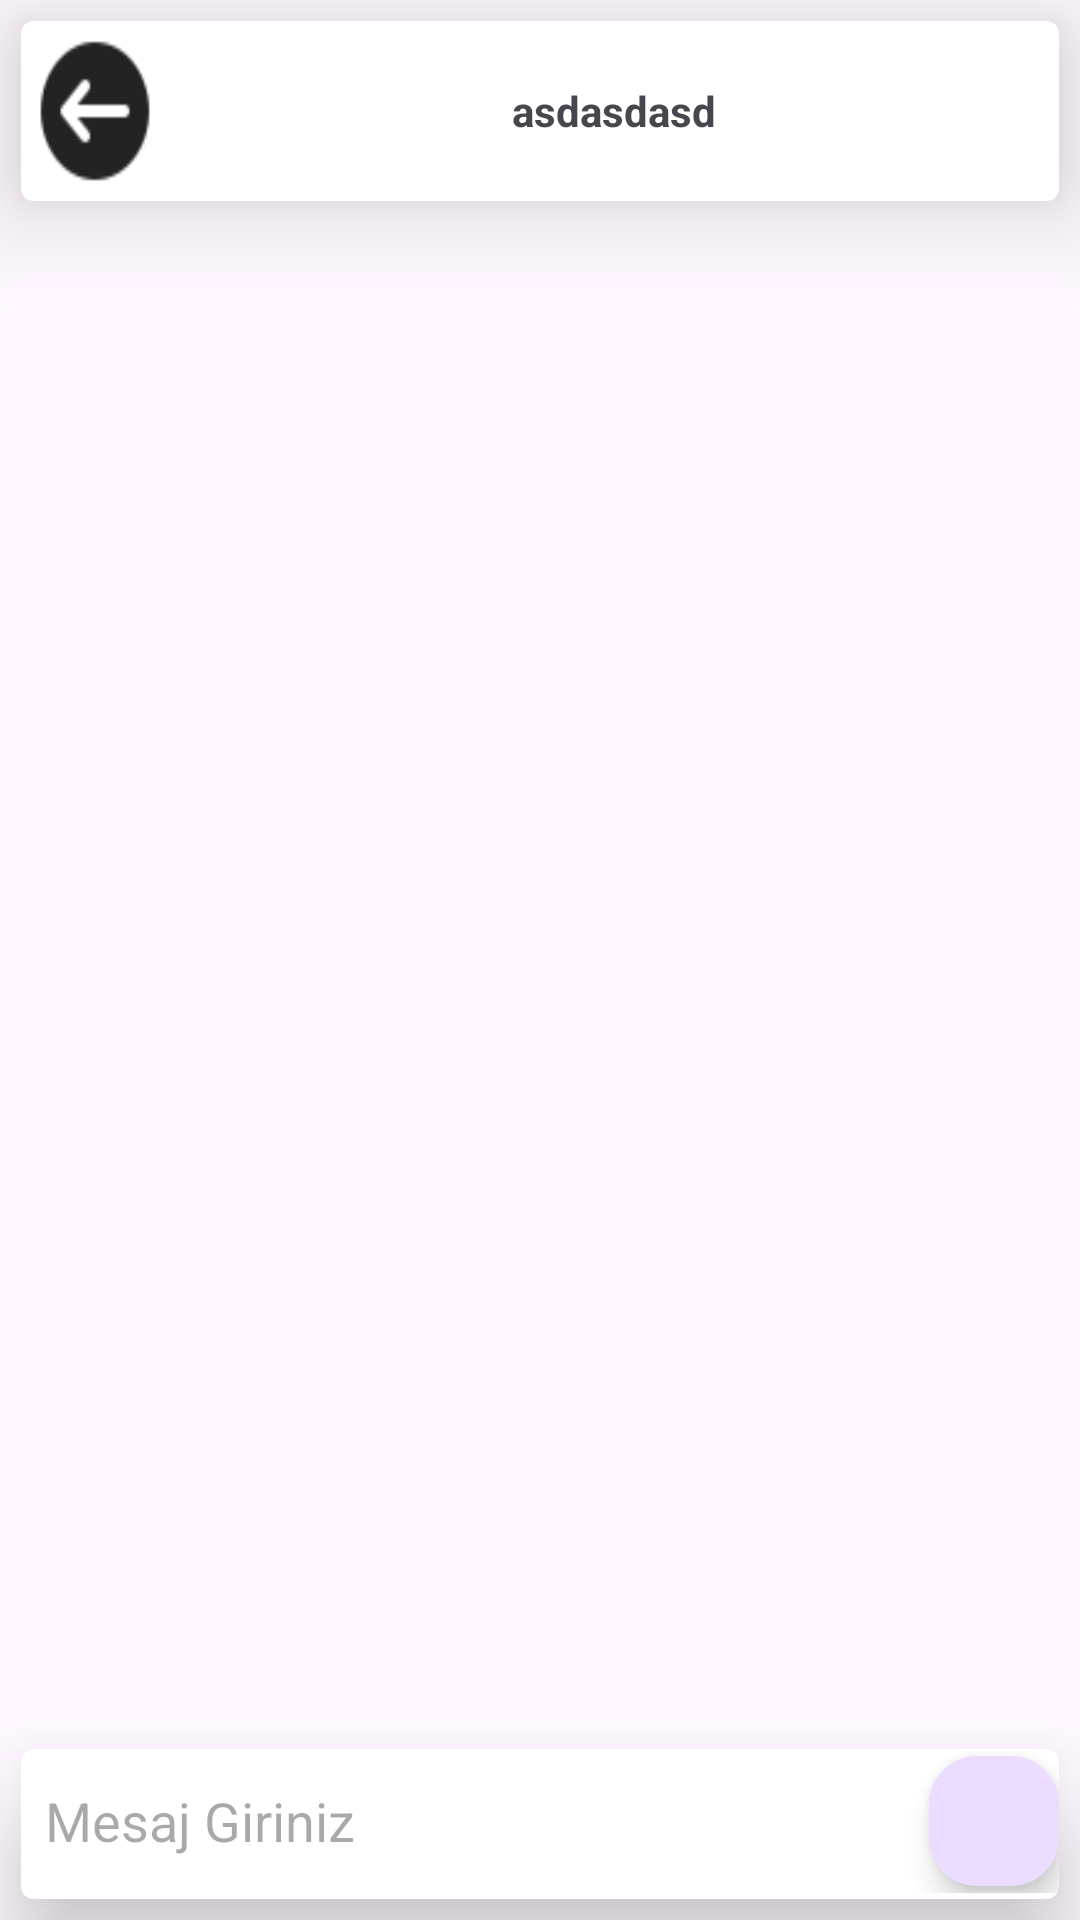

Android layout source for this screen:
<!-- AndroidManifest.xml: application theme Theme.MuhChat -->
<!-- res/layout/activity_chat.xml -->
<?xml version="1.0" encoding="utf-8"?>
<RelativeLayout xmlns:android="http://schemas.android.com/apk/res/android"
    xmlns:app="http://schemas.android.com/apk/res-auto"
    xmlns:tools="http://schemas.android.com/tools"
    android:layout_width="match_parent"
    android:layout_height="match_parent"
    android:orientation="horizontal"
    tools:context=".Activity.ChatActivity">

    <androidx.cardview.widget.CardView
        android:id="@+id/card_view_chat"
        android:layout_width="match_parent"
        android:layout_height="60dp"
        android:layout_alignParentTop="true"
        android:layout_margin="7dp"
        app:cardCornerRadius="4dp"
        app:cardElevation="20dp">

        <LinearLayout
            android:layout_width="match_parent"
            android:layout_height="60dp"
            android:orientation="horizontal">

            <ImageView
                android:layout_width="0dp"
                android:layout_height="match_parent"
                android:id="@+id/geridonbuton"
                android:layout_margin="5dp"
                android:layout_weight="1"
                android:background="@drawable/back_arrow" />

            <TextView
                android:layout_width="0dp"
                android:layout_height="match_parent"
                android:id="@+id/chat_username_textview"
                android:layout_margin="10dp"
                android:layout_weight="7"
                android:gravity="center"
                android:text="asdasdasd"
                android:textStyle="bold" />

        </LinearLayout>
    </androidx.cardview.widget.CardView>

    <androidx.recyclerview.widget.RecyclerView
        android:layout_width="match_parent"
        android:layout_below="@+id/card_view_chat"
        android:id="@+id/chat_recy_view"
        android:layout_above="@+id/card_view_chat_bottom"
        android:layout_height="match_parent">

    </androidx.recyclerview.widget.RecyclerView>



    <androidx.cardview.widget.CardView
        android:id="@+id/card_view_chat_bottom"
        android:layout_width="match_parent"
        android:layout_height="50dp"
        android:layout_alignParentBottom="true"
        android:layout_margin="7dp"
        app:cardCornerRadius="4dp"
        app:cardElevation="20dp">

        <LinearLayout
            android:layout_width="match_parent"
            android:layout_height="wrap_content"
            android:layout_alignParentBottom="true"
            android:gravity="center"
            android:orientation="horizontal">

            <EditText
                android:layout_width="0dp"
                android:layout_height="wrap_content"
                android:layout_weight="7"
                android:background="@null"
                android:hint="Mesaj Giriniz"
                android:id="@+id/messageTextEdittext"
                android:inputType="text"
                android:minHeight="48dp"
                android:padding="8dp" />

            <com.google.android.material.floatingactionbutton.FloatingActionButton
                android:layout_width="0dp"
                android:id="@+id/sendMessageButton"
                android:layout_weight="1"
                android:layout_height="wrap_content"/>



        </LinearLayout>
    </androidx.cardview.widget.CardView>
</RelativeLayout>
<!-- resources referenced by this layout -->
<resources>
  <!-- drawable back_arrow: png bitmap (drawable, 787 bytes) -->
  <style name="Theme.MuhChat" parent="Base.Theme.MuhChat" />
  <style name="Base.Theme.MuhChat" parent="Theme.Material3.DayNight.NoActionBar">
          
          
      </style>
</resources>
